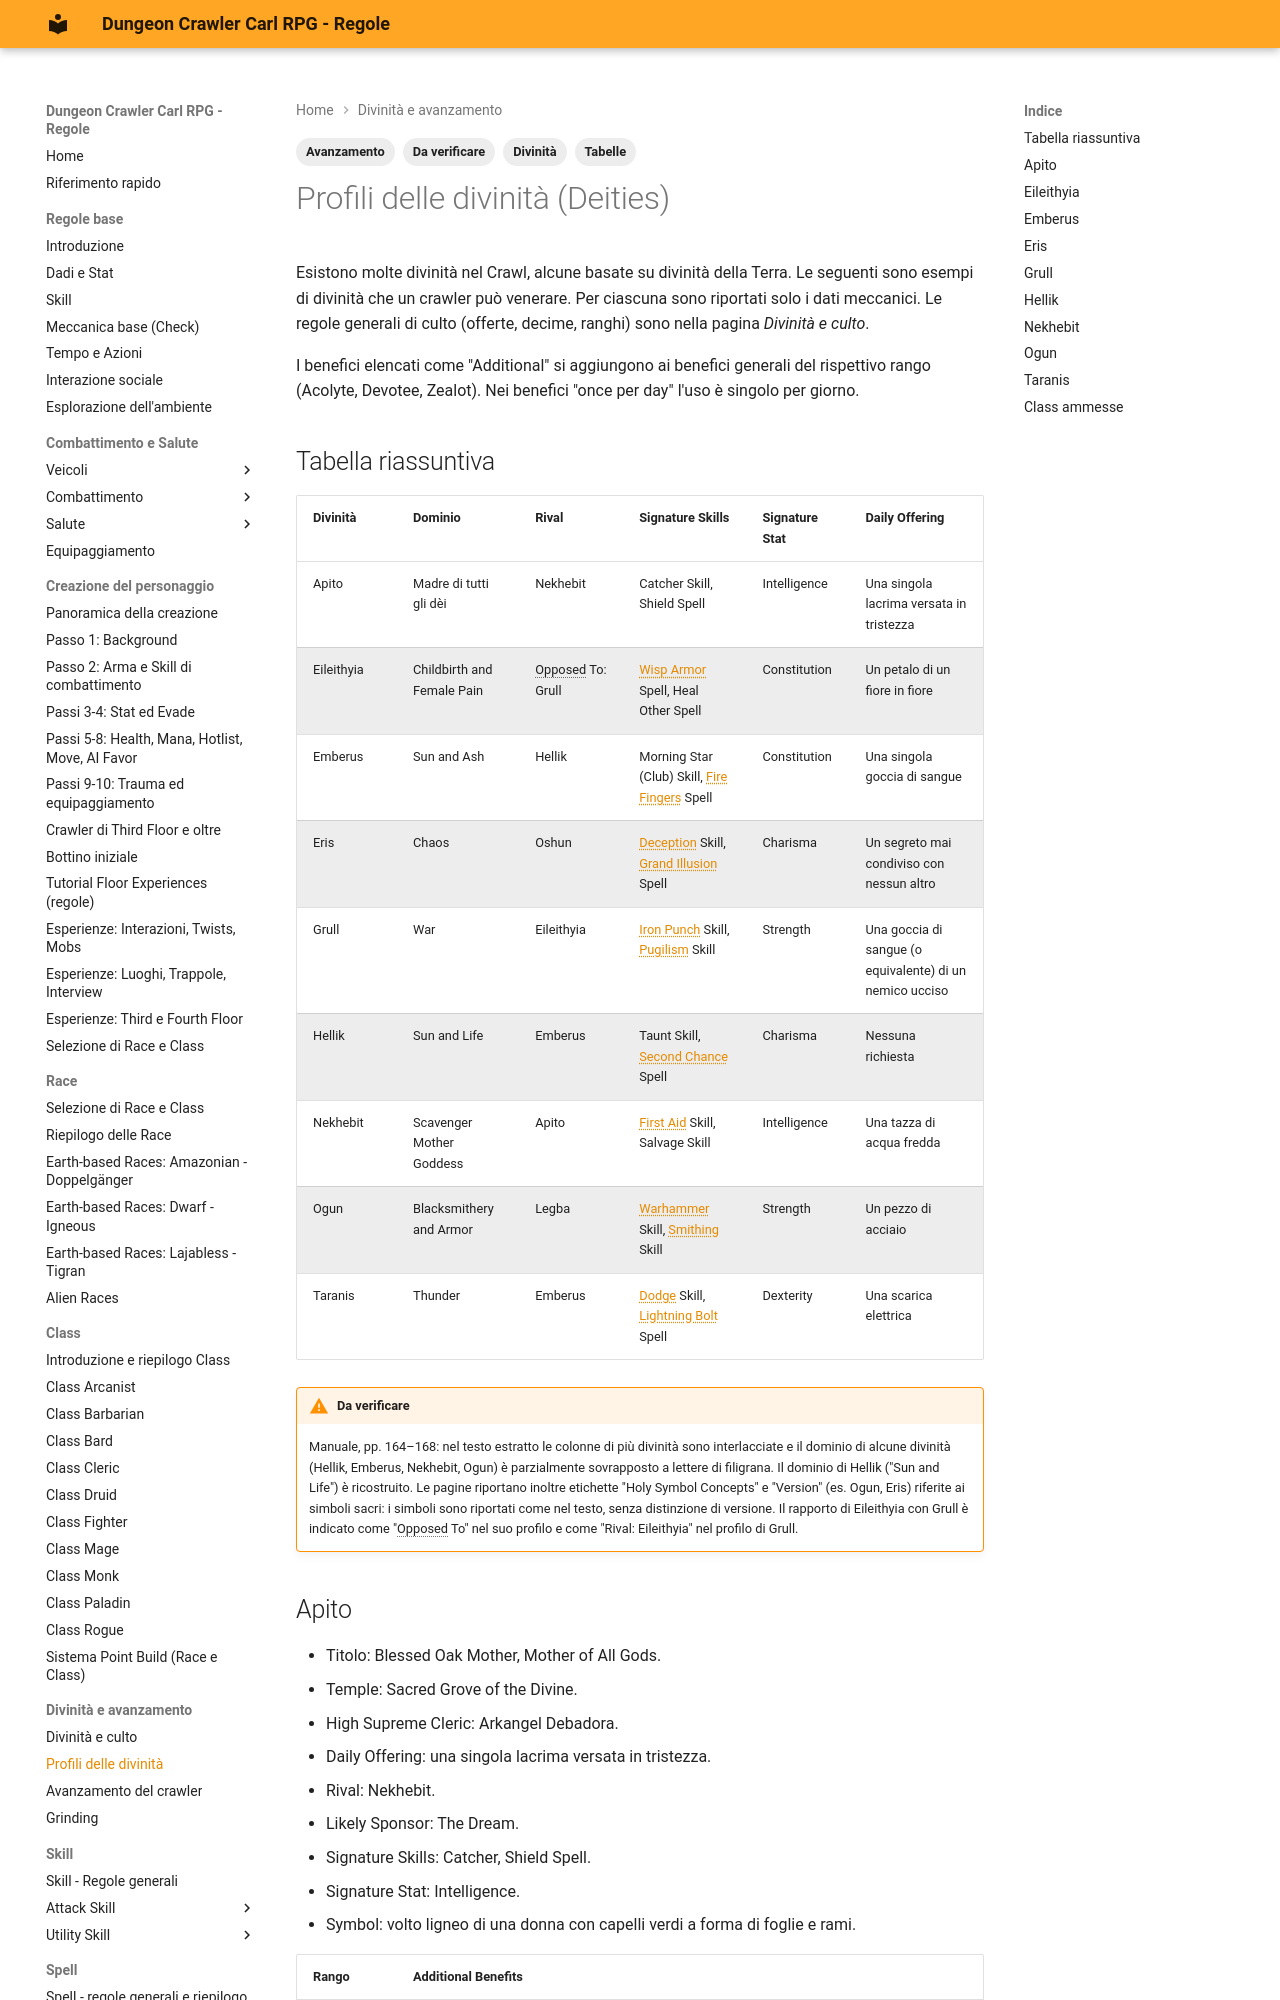

repository: canadese87/DCC · page: 07_divinita_avanzamento/profili_divinita/index.html · generator: mkdocs

---
tags:
  - Avanzamento
  - Divinità
  - Da verificare
  - Tabelle
---

# Profili delle divinità (Deities)

Esistono molte divinità nel Crawl, alcune basate su divinità della Terra. Le seguenti sono esempi di divinità che un crawler può venerare. Per ciascuna sono riportati solo i dati meccanici. Le regole generali di culto (offerte, decime, ranghi) sono nella pagina *Divinità e culto*.

I benefici elencati come "Additional" si aggiungono ai benefici generali del rispettivo rango (Acolyte, Devotee, Zealot). Nei benefici "once per day" l'uso è singolo per giorno.

## Tabella riassuntiva

| Divinità | Dominio | Rival | Signature Skills | Signature Stat | Daily Offering |
|---|---|---|---|---|---|
| Apito | Madre di tutti gli dèi | Nekhebit | Catcher Skill, Shield Spell | Intelligence | Una singola lacrima versata in tristezza |
| Eileithyia | Childbirth and Female Pain | Opposed To: Grull | Wisp Armor Spell, Heal Other Spell | Constitution | Un petalo di un fiore in fiore |
| Emberus | Sun and Ash | Hellik | Morning Star (Club) Skill, Fire Fingers Spell | Constitution | Una singola goccia di sangue |
| Eris | Chaos | Oshun | Deception Skill, Grand Illusion Spell | Charisma | Un segreto mai condiviso con nessun altro |
| Grull | War | Eileithyia | Iron Punch Skill, Pugilism Skill | Strength | Una goccia di sangue (o equivalente) di un nemico ucciso |
| Hellik | Sun and Life | Emberus | Taunt Skill, Second Chance Spell | Charisma | Nessuna richiesta |
| Nekhebit | Scavenger Mother Goddess | Apito | First Aid Skill, Salvage Skill | Intelligence | Una tazza di acqua fredda |
| Ogun | Blacksmithery and Armor | Legba | Warhammer Skill, Smithing Skill | Strength | Un pezzo di acciaio |
| Taranis | Thunder | Emberus | Dodge Skill, Lightning Bolt Spell | Dexterity | Una scarica elettrica |

!!! warning "Da verificare"
    Manuale, pp. 164–168: nel testo estratto le colonne di più divinità sono interlacciate e il dominio di alcune divinità (Hellik, Emberus, Nekhebit, Ogun) è parzialmente sovrapposto a lettere di filigrana. Il dominio di Hellik ("Sun and Life") è ricostruito. Le pagine riportano inoltre etichette "Holy Symbol Concepts" e "Version" (es. Ogun, Eris) riferite ai simboli sacri: i simboli sono riportati come nel testo, senza distinzione di versione. Il rapporto di Eileithyia con Grull è indicato come "Opposed To" nel suo profilo e come "Rival: Eileithyia" nel profilo di Grull.
